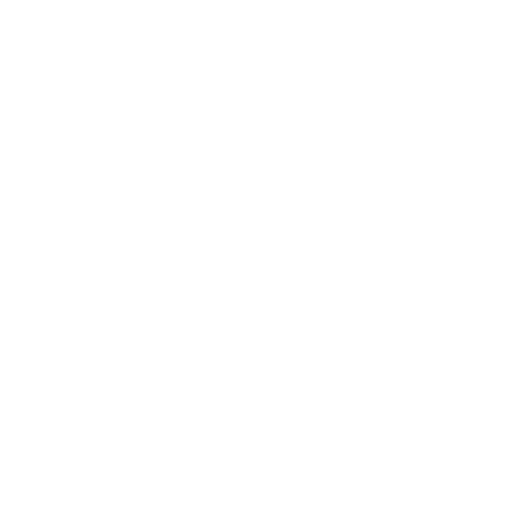
t = 0.00 s
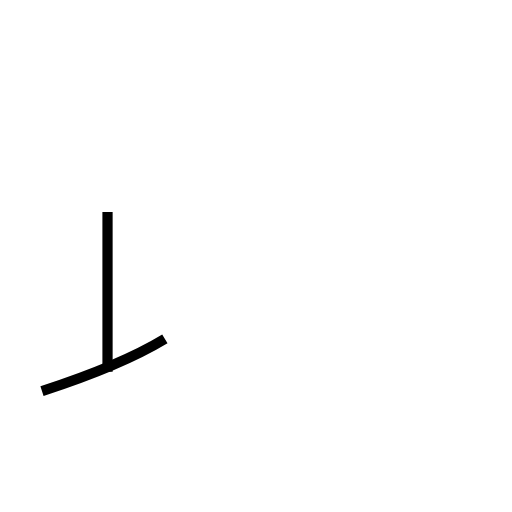
t = 0.86 s
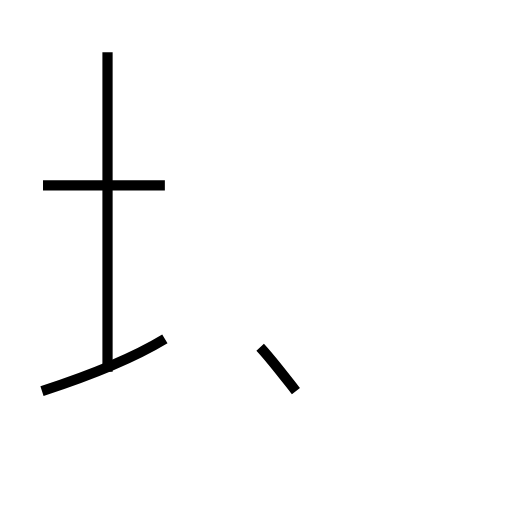
t = 1.85 s
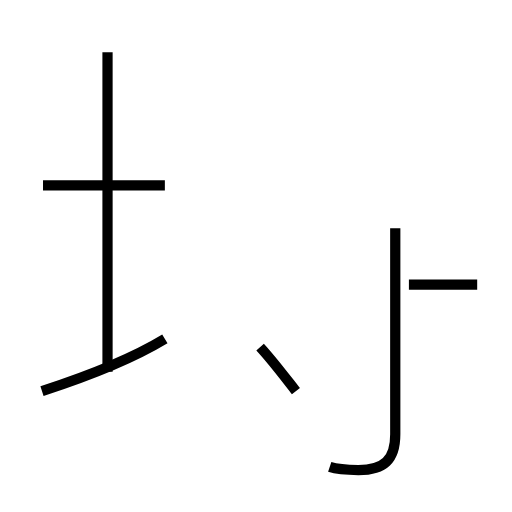
t = 2.91 s
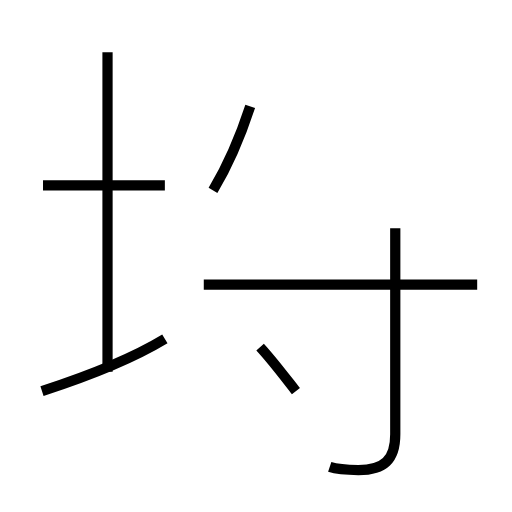
t = 3.79 s
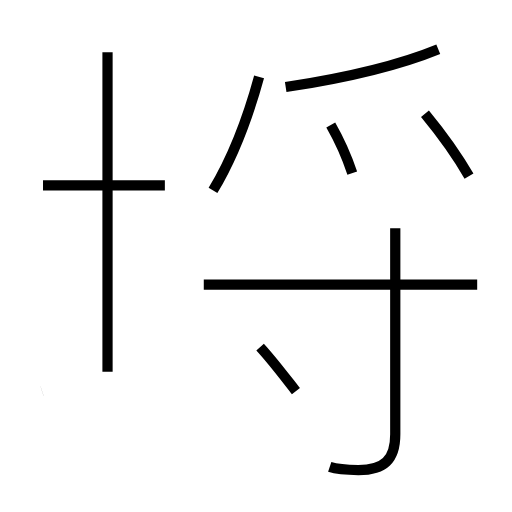
t = 4.72 s

The animated SVG that drew these frames (rendered in a browser with its animation timeline set to each time). Animation: 10 SMIL elements (animate=10); one cycle of 4.72 s.

<?xml version='1.0' encoding='utf-8'?>
<svg viewBox="0.0 -6.0 50.0 50.0" version="1.1" xmlns="http://www.w3.org/2000/svg"><rect x="-1000" y="-1000" width="2000" height="2000" stroke="white" fill="white" /><g style="fill:none;stroke:#000000;stroke-width:1"><path d="M 4.1 -5.8 C 7.8 -7.0 12.8 -8.9 16.1 -10.9 " transform="translate(0.0 38.0)" stroke-dasharray="13.063614798036708" stroke-dashoffset="13.063614798036708"><animate attributeName="stroke-dashoffset" from="13.063614798036708" to="0" dur="0.39190844394110125s" begin="0s; anim_end.end" fill="freeze" id="anim0" /></path><path d="M 10.5 -7.7 L 10.5 -38.9 " transform="translate(0.0 38.0)" stroke-dasharray="31.2" stroke-dashoffset="31.2"><animate attributeName="stroke-dashoffset" from="31.2" to="0" dur="0.9359999999999999s" begin="anim0.end" fill="freeze" id="anim1" /></path><path d="M 16.1 -25.9 L 4.2 -25.9 " transform="translate(0.0 38.0)" stroke-dasharray="11.900000000000002" stroke-dashoffset="11.900000000000002"><animate attributeName="stroke-dashoffset" from="11.900000000000002" to="0" dur="0.35700000000000004s" begin="anim1.end" fill="freeze" id="anim2" /></path><path d="M 28.9 -5.8 C 27.8 -7.2 26.6 -8.8 25.4 -10.1 " transform="translate(0.0 38.0)" stroke-dasharray="5.545988263216494" stroke-dashoffset="5.545988263216494"><animate attributeName="stroke-dashoffset" from="5.545988263216494" to="0" dur="0.16637964789649481s" begin="anim2.end" fill="freeze" id="anim3" /></path><path d="M 32.2 1.6 C 33.1 1.9 34.1 1.9 35.0 1.9 C 37.5 1.9 38.6 0.9 38.6 -1.6 L 38.6 -21.7 " transform="translate(0.0 38.0)" stroke-dasharray="28.756426692147635" stroke-dashoffset="28.756426692147635"><animate attributeName="stroke-dashoffset" from="28.756426692147635" to="0" dur="0.862692800764429s" begin="anim3.end" fill="freeze" id="anim4" /></path><path d="M 46.6 -16.2 L 19.9 -16.2 " transform="translate(0.0 38.0)" stroke-dasharray="26.700000000000003" stroke-dashoffset="26.700000000000003"><animate attributeName="stroke-dashoffset" from="26.700000000000003" to="0" dur="0.801s" begin="anim4.end" fill="freeze" id="anim5" /></path><path d="M 20.8 -25.4 C 22.6 -28.4 24.1 -32.1 25.3 -36.5 " transform="translate(0.0 38.0)" stroke-dasharray="12.014428210295112" stroke-dashoffset="12.014428210295112"><animate attributeName="stroke-dashoffset" from="12.014428210295112" to="0" dur="0.36043284630885336s" begin="anim5.end" fill="freeze" id="anim6" /></path><path d="M 34.4 -27.1 C 33.9 -28.6 33.1 -30.4 32.3 -31.8 " transform="translate(0.0 38.0)" stroke-dasharray="5.155245883805182" stroke-dashoffset="5.155245883805182"><animate attributeName="stroke-dashoffset" from="5.155245883805182" to="0" dur="0.15465737651415545s" begin="anim6.end" fill="freeze" id="anim7" /></path><path d="M 45.8 -26.8 C 44.6 -28.9 42.9 -31.2 41.5 -32.9 " transform="translate(0.0 38.0)" stroke-dasharray="7.471367784602604" stroke-dashoffset="7.471367784602604"><animate attributeName="stroke-dashoffset" from="7.471367784602604" to="0" dur="0.22414103353807813s" begin="anim7.end" fill="freeze" id="anim8" /></path><path d="M 27.9 -35.5 C 33.8 -36.4 38.9 -37.6 42.8 -39.2" transform="translate(0.0 38.0)" stroke-dasharray="15.386494211600342" stroke-dashoffset="15.386494211600342"><animate attributeName="stroke-dashoffset" from="15.386494211600342" to="0" dur="0.46159482634801025s" begin="anim8.end" fill="freeze" id="anim_end" /></path></g></svg>
